Run: headless pygame with SDL's dummy video driver; simulated clock (each Clock.tick advances the game by its frame time, no real sleeping); random seed 0; keys injected as events and as key.get_pressed() state; mouse plan: one left click at the window centre at the start of phase 2, then a move to the lower-right quarter at the start of phase 3.
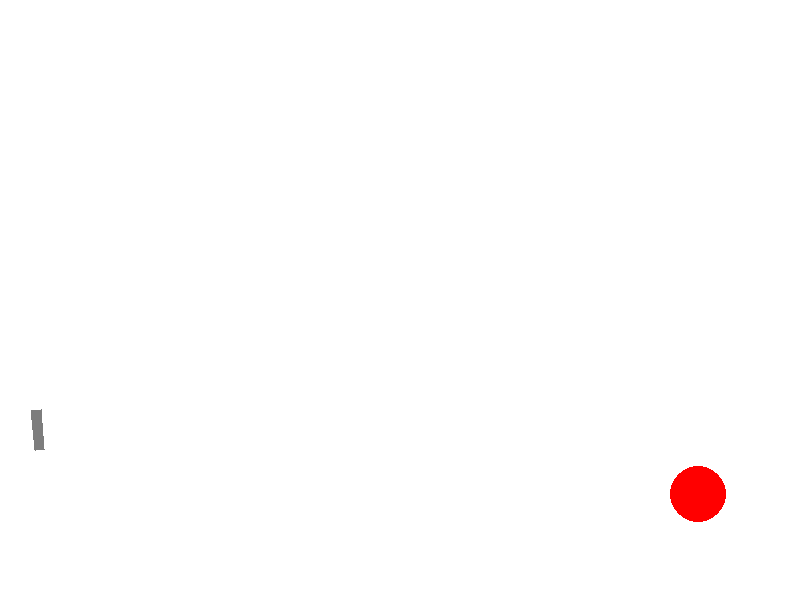
Frame 1 of 4 · flips 1–60 · no input
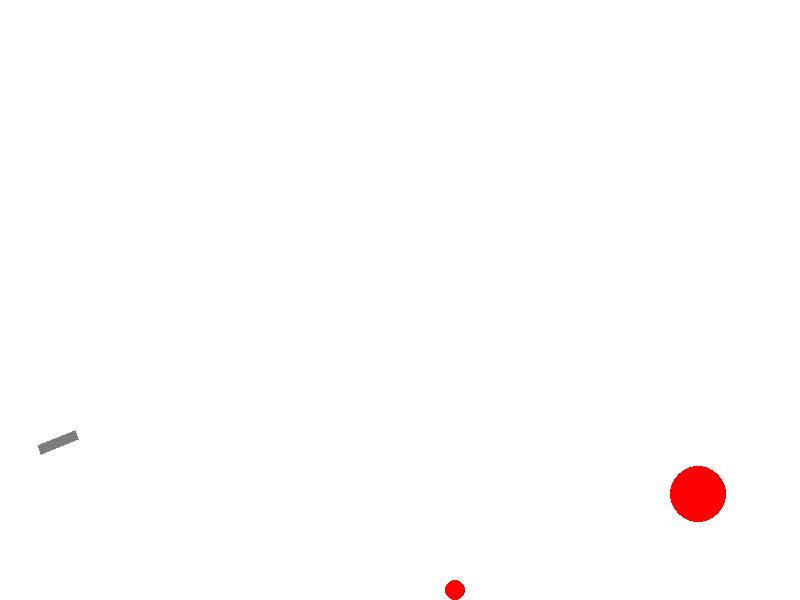
Frame 2 of 4 · flips 61–180 · clicked the window centre · tapped SPACE, RETURN · held RIGHT (→), D
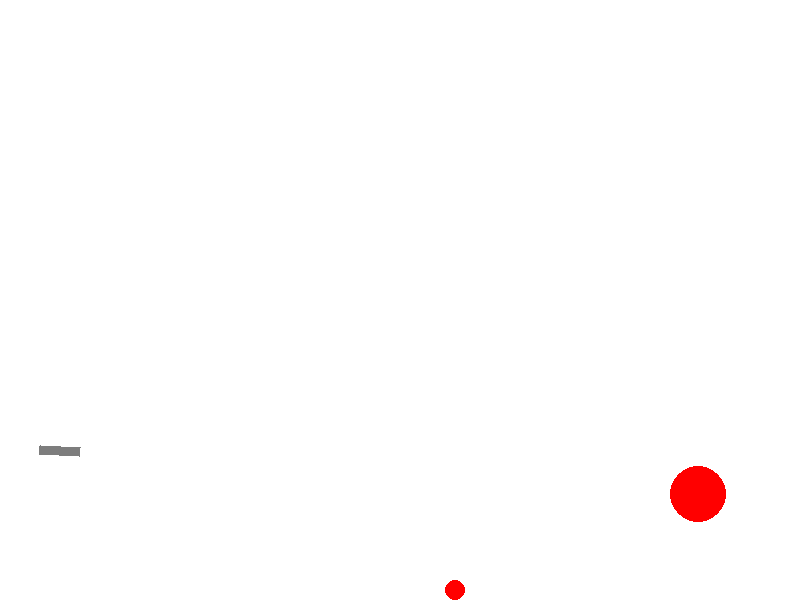
Frame 3 of 4 · flips 181–300 · moved the mouse to the lower-right quarter · held DOWN (↓), S
Frame 4 of 4 · flips 301–420 · held LEFT (←), A, UP (↑), W · screen unchanged from frame 3, image omitted

The pygame program that drew these frames:

import math
from random import choice, randint

import pygame


FPS = 30

RED = 0xFF0000
BLUE = 0x0000FF
YELLOW = 0xFFC91F
GREEN = 0x00FF00
MAGENTA = 0xFF03B8
CYAN = 0x00FFCC
BLACK = (0, 0, 0)
WHITE = 0xFFFFFF
GREY = 0x7D7D7D
GAME_COLORS = [RED, BLUE, YELLOW, GREEN, MAGENTA, CYAN]

WIDTH = 800
HEIGHT = 600

global screen


class Ball:
    def __init__(self, x=40, y=450):
        """ Конструктор класса ball

        Args:
        x - начальное положение мяча по горизонтали
        y - начальное положение мяча по вертикали
        """
        self.screen = screen
        self.x = x
        self.y = y
        self.r = 10
        self.vx = 0
        self.vy = 0
        self.color = choice(GAME_COLORS)
        self.live = 30
        self.ay = 10

    def move(self):
        """Переместить мяч по прошествии единицы времени.

        Метод описывает перемещение мяча за один кадр перерисовки. То есть, обновляет значения
        self.x и self.y с учетом скоростей self.vx и self.vy, силы гравитации, действующей на мяч,
        и стен по краям окна (размер окна 800х600).
        """
        # FIXME %%%
        self.vy -= self.ay
        self.x += self.vx
        self.y -= self.vy

        if self.x - self.r < 0:
            self.vx = - self.vx
            self.x = self.r
        if self.x + self.r > WIDTH:
            self.vx = - self.vx
            self.x = 800 - self.r
        if self.y - self.r < 0:
            self.vy = -self.vy
            self.y = self.r
        if self.y + self.r >= HEIGHT:
            self.vy = -0.9*self.vy
            self.y = 600 - self.r
            #print(self.vx, self.vy)
            if abs(self.vy) < 5:
                self.vx = 0
                self.vy = 0
                self.ay = 0
                #print(self.vx, self.vy, self.ay)

    def draw(self):
        pygame.draw.circle(
            self.screen,
            self.color,
            (self.x, self.y),
            self.r
        )

    def hittest(self, obj):
        """Функция проверяет сталкивалкивается ли данный обьект с целью, описываемой в обьекте obj.

        Args:
            obj: Обьект, с которым проверяется столкновение.
        Returns:
            Возвращает True в случае столкновения мяча и цели. В противном случае возвращает False.
        """
        if (self.x - obj.x)**2 + (self.y - obj.y)**2 < (self.r + obj.r)**2:
            return True
        else:
            return False


class Gun:
    def __init__(self, x=40, y=450):
        self.screen = screen
        self.f2_power = 10
        self.f2_on = 0
        self.an = 1
        self.color = GREY
        self.y = y
        self.x = x
        self.length = 30
        self.width = 10

    def fire2_start(self, event):
        self.f2_on = 1

    def fire2_end(self, event):
        """Выстрел мячом.

        Происходит при отпускании кнопки мыши.
        Начальные значения компонент скорости мяча vx и vy зависят от положения мыши.
        """
        new_ball = Ball()
        #new_ball.r += 5
        self.an = math.atan2((event.pos[1]-new_ball.y), (event.pos[0]-new_ball.x))
        new_ball.vx = self.f2_power * math.cos(self.an)
        new_ball.vy = - self.f2_power * math.sin(self.an)
        self.f2_on = 0
        self.f2_power = 10
        return new_ball

    def targetting(self, event):
        """Прицеливание. Зависит от положения мыши."""
        #if event:
            #self.an = math.atan2((event.pos[1]-self.y), (event.pos[0]-self.x))
        """if self.f2_on:
            self.color = YELLOW
        else:
            self.color = GREY"""

    def draw(self):
        (x_mouse, y_mouse) = pygame.mouse.get_pos()
        self.an = math.atan2((-y_mouse + self.y), (x_mouse - self.x))
        #print(self.an)
        length_up = self.length + self.f2_power
        width_half = self.width / 2
        pygame.draw.polygon(self.screen, self.color, ((self.x - width_half * math.sin(self.an),
                                                       self.y - width_half * math.cos(self.an)),
                                                      (self.x + width_half * math.sin(self.an),
                                                       self.y + width_half * math.cos(self.an)),
                                                      (self.x + width_half * math.sin(self.an) + length_up * math.cos(self.an),
                                                       self.y + width_half * math.cos(self.an) - length_up * math.sin(self.an)),
                                                      (self.x - width_half * math.sin(self.an) + length_up * math.cos(self.an),
                                                       self.y - width_half * math.cos(self.an) - length_up * math.sin(self.an))))
    def power_up(self):
        if self.f2_on:
            if self.f2_power < 100:
                self.f2_power += 1
            self.color = YELLOW
        else:
            self.color = GREY


class Target:
    def __init__(self):
        """Инициализация новой цели."""
        self.screen = screen
        self.points = 0
        self.live = 1

        self.x = randint(600, 780)
        self.y = randint(300, 550)
        self.r = randint(2, 50)
        self.color = RED

    def hit(self, points=1):
        """Попадание шарика в цель."""
        self.points += points

    def draw(self):
        pygame.draw.circle(
            self.screen,
            self.color,
            (self.x, self.y),
            self.r
        )


class Game:
    def __init__(self):
        self.screen = screen
        self.balls = []
        self.bullet = 0
        self.gun = Gun()
        self.target = Target()

    def mainloop(self):
        clock = pygame.time.Clock()
        finished = False


        while not finished:
            self.screen.fill(WHITE)
            self.gun.draw()
            self.target.draw()
            for b in self.balls:
                b.draw()
            pygame.display.update()

            clock.tick(FPS)
            for event in pygame.event.get():
                if event.type == pygame.QUIT:
                    finished = True
                elif event.type == pygame.MOUSEBUTTONDOWN:
                    self.gun.fire2_start(event)
                elif event.type == pygame.MOUSEBUTTONUP:
                    new_ball = self.gun.fire2_end(event)
                    self.bullet += 1
                    self.balls.append(new_ball)
                elif event.type == pygame.MOUSEMOTION:
                    self.gun.targetting(event)

            for b in self.balls:
                b.move()
                if b.hittest(self.target) and self.target.live:
                    self.target.live = 0
                    self.target.hit()
                    self.target.new_target()
            self.gun.power_up()

        pygame.quit()


def main():
    global screen
    pygame.init()
    screen = pygame.display.set_mode((WIDTH, HEIGHT))
    game = Game()
    game.mainloop()
if __name__ == '__main__':
    main()
